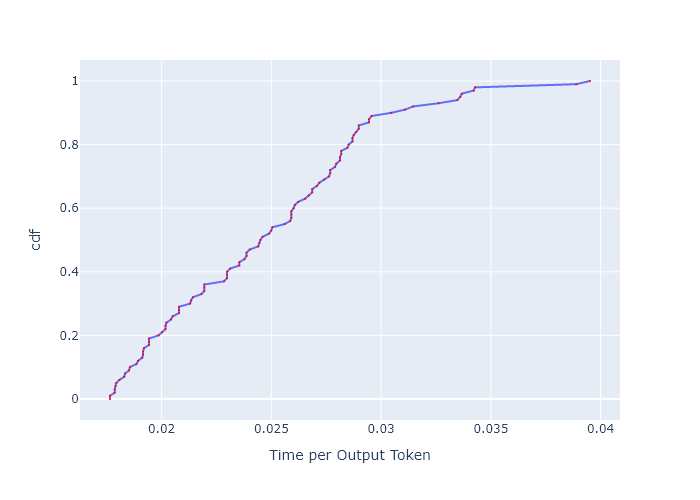

Data behind this chart, as committed beside it:
, cdf, Time per Output Token
0, 0.0, 0.01765
1, 0.01, 0.01765
2, 0.02, 0.01786
3, 0.03, 0.01786
4, 0.04, 0.0179
5, 0.05, 0.01793
6, 0.06, 0.01808
7, 0.07, 0.0183
8, 0.08, 0.01833
9, 0.09, 0.01852
10, 0.1, 0.01856
11, 0.11, 0.01885
12, 0.12, 0.01893
13, 0.13, 0.01912
14, 0.14, 0.01916
15, 0.15, 0.01916
16, 0.16, 0.0192
17, 0.17, 0.01943
18, 0.18, 0.01943
19, 0.19, 0.01943
20, 0.2, 0.01986
21, 0.21, 0.02002
22, 0.22, 0.02018
23, 0.23, 0.02018
24, 0.24, 0.02022
25, 0.25, 0.02042
26, 0.26, 0.02051
27, 0.27, 0.0208
28, 0.28, 0.0208
29, 0.29, 0.0208
30, 0.3, 0.0213
31, 0.31, 0.02134
32, 0.32, 0.02143
33, 0.33, 0.02182
34, 0.34, 0.02195
35, 0.35, 0.02195
36, 0.36, 0.02195
37, 0.37, 0.02285
38, 0.38, 0.02298
39, 0.39, 0.02298
40, 0.4, 0.02298
41, 0.41, 0.02312
42, 0.42, 0.02354
43, 0.43, 0.02354
44, 0.44, 0.02378
45, 0.45, 0.02387
46, 0.46, 0.02387
47, 0.47, 0.02402
48, 0.48, 0.0244
49, 0.49, 0.02445
50, 0.5, 0.0245
51, 0.51, 0.0246
52, 0.52, 0.0249
53, 0.53, 0.025
54, 0.54, 0.02505
55, 0.55, 0.0256
56, 0.56, 0.02586
57, 0.57, 0.02591
58, 0.58, 0.02591
59, 0.59, 0.02591
... 41 more rows
